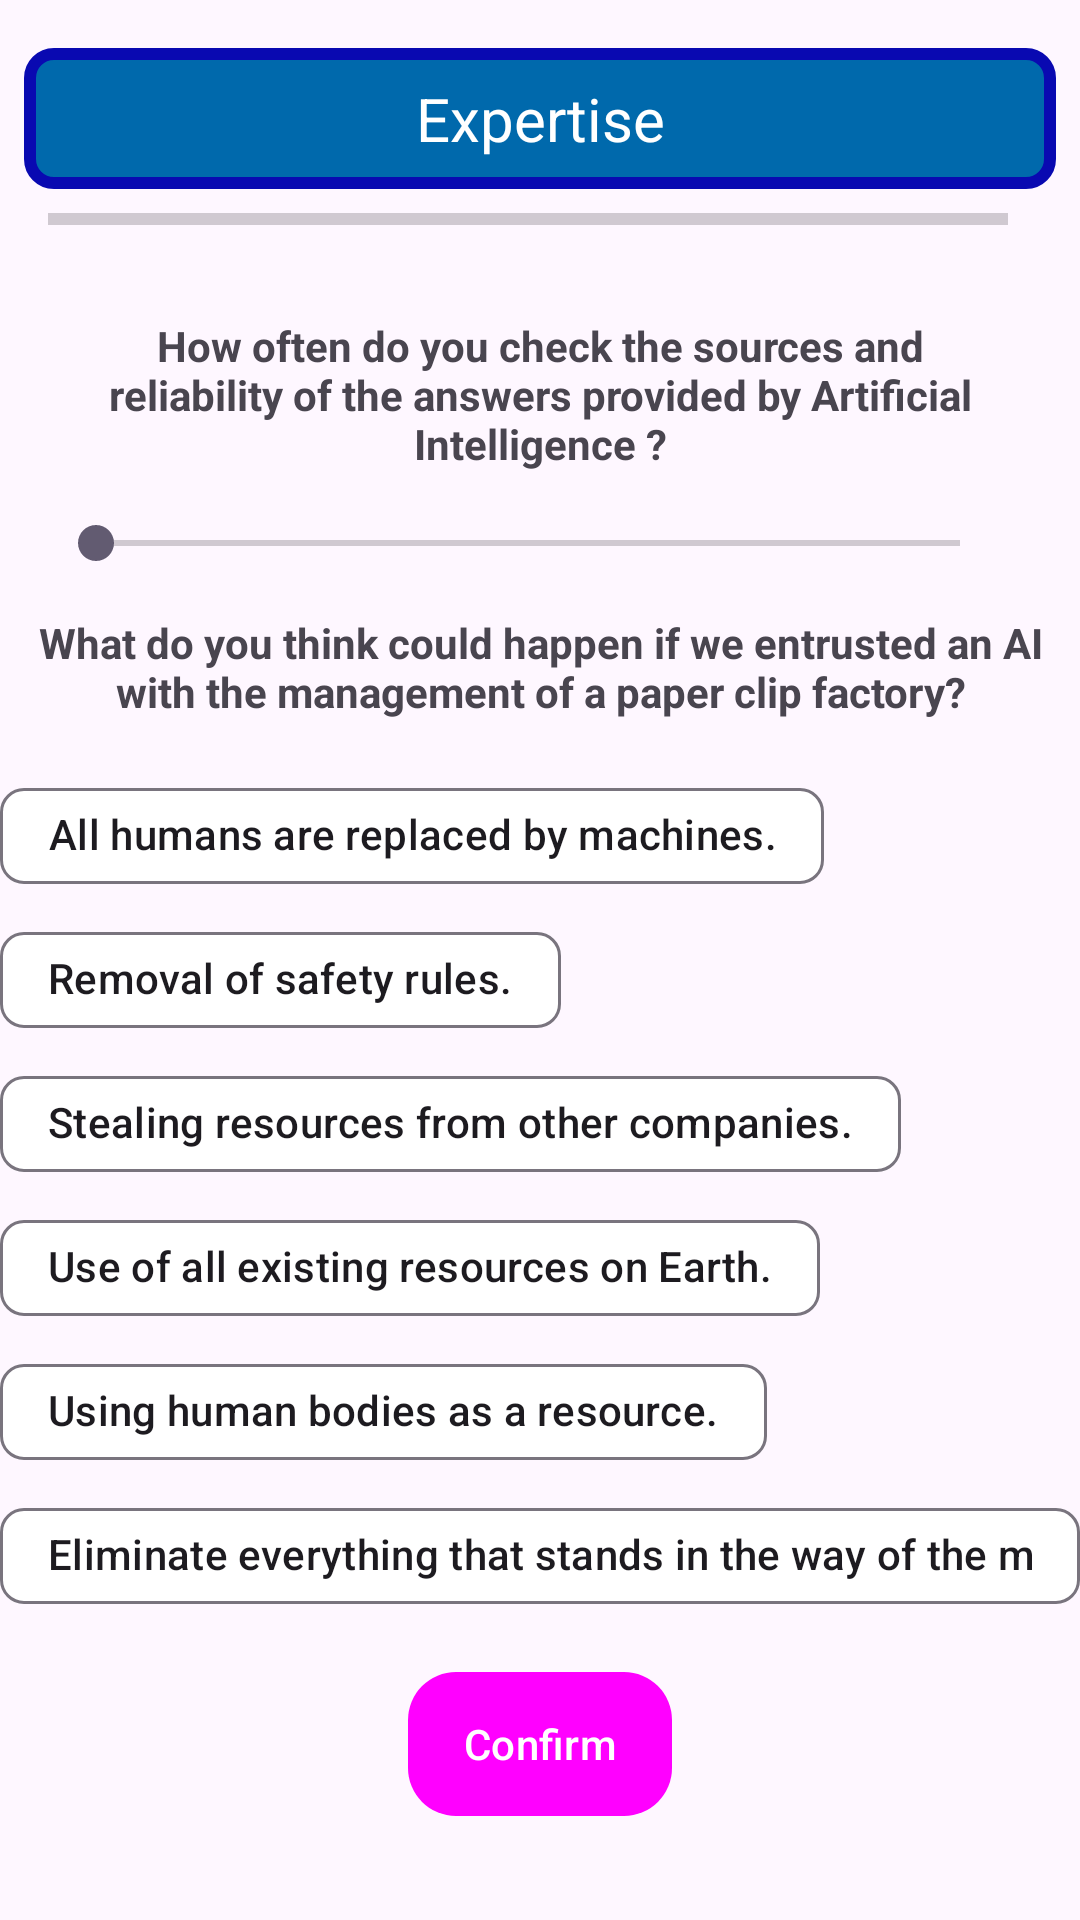

Android layout source for this screen:
<!-- AndroidManifest.xml: application theme Theme.ProjetAndroid -->
<!-- res/layout/activity_expertise2.xml -->
<?xml version="1.0" encoding="utf-8"?>

<androidx.constraintlayout.widget.ConstraintLayout xmlns:android="http://schemas.android.com/apk/res/android"
    xmlns:app="http://schemas.android.com/apk/res-auto"
    xmlns:tools="http://schemas.android.com/tools"
    android:id="@+id/main"
    android:layout_width="match_parent"
    android:layout_height="match_parent"
    tools:context=".activities.Expertise2Activity">

    <ProgressBar
        android:id="@+id/expertise2ActivityProgressBar"
        style="@style/ProgressBarStyleBlue"
        android:layout_width="0dp"
        android:layout_height="wrap_content"
        android:layout_marginStart="16dp"
        android:layout_marginTop="8dp"
        android:layout_marginEnd="16dp"
        app:layout_constraintEnd_toStartOf="@+id/expertise2ActivityProgressBarPourcentage"
        app:layout_constraintHorizontal_bias="0.5"
        app:layout_constraintStart_toStartOf="parent"
        app:layout_constraintTop_toBottomOf="@+id/expertise2ActivityTextViewTitle" />

    <TextView
        android:id="@+id/expertise2ActivityProgressBarPourcentage"
        android:layout_width="wrap_content"
        android:layout_height="wrap_content"
        android:layout_marginEnd="8dp"
        app:layout_constraintBottom_toBottomOf="@+id/expertise2ActivityProgressBar"
        app:layout_constraintEnd_toEndOf="parent"
        app:layout_constraintHorizontal_bias="0.5"
        app:layout_constraintStart_toEndOf="@+id/expertise2ActivityProgressBar"
        app:layout_constraintTop_toTopOf="@+id/expertise2ActivityProgressBar" />

    <TextView
        android:id="@+id/expertise2ActivityTextViewQuestion1"
        android:layout_width="wrap_content"
        android:layout_height="wrap_content"
        android:layout_marginTop="16dp"
        android:paddingHorizontal="30dp"
        android:text="@string/expertise1Question2"
        android:textAlignment="center"
        android:textStyle="bold"
        app:layout_constraintBottom_toTopOf="@+id/expertise2ActivityseekBarQuestion1"
        app:layout_constraintEnd_toEndOf="parent"
        app:layout_constraintHorizontal_bias="0.5"
        app:layout_constraintStart_toStartOf="parent"
        app:layout_constraintTop_toBottomOf="@+id/expertise2ActivityProgressBar" />

    <SeekBar
        android:id="@+id/expertise2ActivityseekBarQuestion1"
        android:layout_width="0dp"
        android:layout_height="wrap_content"
        android:layout_marginStart="16dp"
        android:layout_marginEnd="16dp"
        android:max="100"
        android:min="0"
        android:progressTint="@color/ligth_blue"
        app:layout_constraintBottom_toTopOf="@+id/expertise2ActivityTextViewQuestion2"
        app:layout_constraintEnd_toStartOf="@+id/expertise2ActivitySeekBarQuestion1Pourcentage"
        app:layout_constraintHorizontal_bias="0.5"
        app:layout_constraintStart_toStartOf="parent"
        app:layout_constraintTop_toBottomOf="@+id/expertise2ActivityTextViewQuestion1" />

    <TextView
        android:id="@+id/expertise2ActivityTextViewQuestion2"
        android:layout_width="wrap_content"
        android:layout_height="wrap_content"
        android:text="@string/expertise2Question2"
        android:textAlignment="center"
        android:textStyle="bold"
        app:layout_constraintBottom_toTopOf="@+id/expertise2ActivityChipGroup"
        app:layout_constraintEnd_toEndOf="parent"
        app:layout_constraintHorizontal_bias="0.5"
        app:layout_constraintStart_toStartOf="parent"
        app:layout_constraintTop_toBottomOf="@+id/expertise2ActivityseekBarQuestion1" />

    <Button
        android:id="@+id/expertise2ActivityButtonValider"
        style="@style/ButtonNextStyle"
        android:layout_width="wrap_content"
        android:layout_height="wrap_content"
        android:layout_marginBottom="20dp"
        android:text="@string/ConfirmText"
        app:layout_constraintBottom_toBottomOf="parent"
        app:layout_constraintEnd_toEndOf="parent"
        app:layout_constraintHorizontal_bias="0.5"
        app:layout_constraintStart_toStartOf="parent"
        app:layout_constraintTop_toBottomOf="@+id/expertise2ActivityChipGroup" />

    <TextView
        android:id="@+id/expertise2ActivitySeekBarQuestion1Pourcentage"
        android:layout_width="wrap_content"
        android:layout_height="wrap_content"
        android:layout_marginEnd="8dp"
        app:layout_constraintBottom_toBottomOf="@+id/expertise2ActivityseekBarQuestion1"
        app:layout_constraintEnd_toEndOf="parent"
        app:layout_constraintHorizontal_bias="0.5"
        app:layout_constraintStart_toEndOf="@+id/expertise2ActivityseekBarQuestion1"
        app:layout_constraintTop_toTopOf="@+id/expertise2ActivityseekBarQuestion1" />

    <com.google.android.material.chip.ChipGroup
        android:id="@+id/expertise2ActivityChipGroup"
        android:layout_width="wrap_content"
        android:layout_height="wrap_content"
        android:foregroundGravity="center_horizontal"
        app:chipSpacingVertical="0dp"
        app:layout_constraintBottom_toTopOf="@+id/expertise2ActivityButtonValider"
        app:layout_constraintEnd_toEndOf="parent"
        app:layout_constraintHorizontal_bias="0.5"
        app:layout_constraintStart_toStartOf="parent"
        app:layout_constraintTop_toBottomOf="@+id/expertise2ActivityTextViewQuestion2">

        <com.google.android.material.chip.Chip
            android:id="@+id/expertise2ActivityChipAnswer1"
            android:layout_width="wrap_content"
            android:layout_height="wrap_content"
            android:checkable="true"
            android:gravity="center"
            android:text="@string/expertise2Question2Answer1"
            android:textAlignment="center"
            app:chipBackgroundColor="@color/chip_color_selector" />

        <com.google.android.material.chip.Chip
            android:id="@+id/expertise2ActivityChipAnswer2"
            android:layout_width="wrap_content"
            android:layout_height="wrap_content"
            android:checkable="true"
            android:text="@string/expertise2Question2Answer2"
            app:chipBackgroundColor="@color/chip_color_selector" />

        <com.google.android.material.chip.Chip
            android:id="@+id/expertise2ActivityChipAnswer3"
            android:layout_width="wrap_content"
            android:layout_height="wrap_content"
            android:checkable="true"
            android:text="@string/expertise2Question2Answer3"
            app:chipBackgroundColor="@color/chip_color_selector" />

        <com.google.android.material.chip.Chip
            android:id="@+id/expertise2ActivityChipAnswer4"
            android:layout_width="wrap_content"
            android:layout_height="wrap_content"
            android:checkable="true"
            android:text="@string/expertise2Question2Answer4"
            app:chipBackgroundColor="@color/chip_color_selector" />

        <com.google.android.material.chip.Chip
            android:id="@+id/expertise2ActivityChipAnswer5"
            android:layout_width="wrap_content"
            android:layout_height="wrap_content"
            android:checkable="true"
            android:text="@string/expertise2Question2Answer5"
            app:chipBackgroundColor="@color/chip_color_selector" />

        <com.google.android.material.chip.Chip
            android:id="@+id/expertise2ActivityChipAnswer6"
            android:layout_width="wrap_content"
            android:layout_height="wrap_content"
            android:checkable="true"
            android:text="@string/expertise2Question2Answer6"
            app:chipBackgroundColor="@color/chip_color_selector" />

    </com.google.android.material.chip.ChipGroup>

    <TextView
        android:id="@+id/expertise2ActivityTextViewTitle"
        style="@style/TextViewQuizTitleStyle"
        android:layout_width="0dp"
        android:layout_height="wrap_content"
        android:layout_marginStart="8dp"
        android:layout_marginTop="16dp"
        android:layout_marginEnd="8dp"
        android:text="@string/expertise_text"
        app:layout_constraintEnd_toEndOf="parent"
        app:layout_constraintStart_toStartOf="parent"
        app:layout_constraintTop_toTopOf="parent" />

</androidx.constraintlayout.widget.ConstraintLayout>
<!-- resources referenced by this layout -->
<resources>
  <color name="ligth_blue">#0069AC</color>
  <string name="ConfirmText">Confirm</string>
  <string name="expertise1Question2">How often do you check the sources and reliability of the answers provided by Artificial Intelligence ?</string>
  <string name="expertise2Question2">What do you think could happen if we entrusted an AI with the management of a paper clip factory?</string>
  <string name="expertise2Question2Answer1">All humans are replaced by machines.</string>
  <string name="expertise2Question2Answer2">Removal of safety rules.</string>
  <string name="expertise2Question2Answer3">Stealing resources from other companies.</string>
  <string name="expertise2Question2Answer4">Use of all existing resources on Earth.</string>
  <string name="expertise2Question2Answer5">Using human bodies as a resource.</string>
  <string name="expertise2Question2Answer6">Eliminate everything that stands in the way of the mission.</string>
  <string name="expertise_text">Expertise</string>
  <style name="ButtonNextStyle" parent="Widget.Material3.Button">
          <item name="android:layout_width">wrap_content</item>
          <item name="android:layout_height">wrap_content</item>
          <item name="android:textColor">@color/white</item>
          <item name="android:background">@drawable/shape_corner_button</item>
          <item name="android:padding">10dp</item>
      </style>
  <style name="ProgressBarStyleBlue" parent="@android:style/Widget.Material.Light.ProgressBar.Horizontal">
          <item name="android:progressTint">@color/ligth_blue</item>
          <item name="android:minHeight">4dp</item>
          <item name="android:maxHeight">4dp</item>
      </style>
  <style name="TextViewQuizTitleStyle">
          <item name="android:layout_width">0dp</item>
          <item name="android:layout_height">wrap_content</item>
          <item name="android:background">@drawable/quiz_title_background</item>
          <item name="android:textColor">@color/white</item>
          <item name="android:textSize">20sp</item>
          <item name="android:gravity">center</item>
          <item name="android:padding">10dp</item>
      </style>
  <style name="Theme.ProjetAndroid" parent="Base.Theme.ProjetAndroid" />
  <color name="white">#FFFFFFFF</color>
  <!-- drawable shape_corner_button (drawable) -->
  <?xml version="1.0" encoding="utf-8"?>
  
  <shape xmlns:android="http://schemas.android.com/apk/res/android"
      android:shape="rectangle">
      <corners android:radius="16dp"/>
  </shape>
  <!-- drawable quiz_title_background (drawable) -->
  <?xml version="1.0" encoding="utf-8"?>
  
  <shape xmlns:android="http://schemas.android.com/apk/res/android"
      android:shape="rectangle">
  
      
      <solid android:color="@color/ligth_blue"/>
  
      
      <stroke android:width="4dp" android:color="@color/dark_blue"/>
  
      
      <corners android:radius="8dp"/>
  </shape>
  <style name="Base.Theme.ProjetAndroid" parent="Theme.Material3.DayNight.NoActionBar">
          
          
          <item name="colorPrimary">@color/ligth_blue</item>
      </style>
  <color name="dark_blue">#0909B1</color>
</resources>
